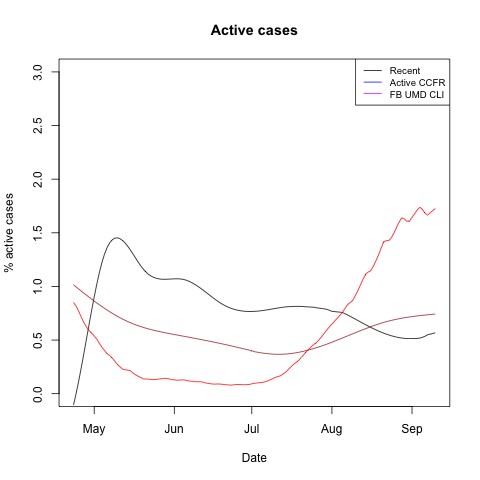

Values plotted in this chart, from the file beside it:
, date, cs_recent, ccfr, fb_umd, population
1, 2020-04-23, -0.1051, 0.8515, 1.015, 47026208
2, 2020-04-24, 0.0006337, 0.8152, 0.9955, 47026208
3, 2020-04-25, 0.1176, 0.7694, 0.976, 47026208
4, 2020-04-26, 0.243, 0.7138, 0.9567, 47026208
5, 2020-04-27, 0.3741, 0.6636, 0.9376, 47026208
6, 2020-04-28, 0.5082, 0.6227, 0.9187, 47026208
7, 2020-04-29, 0.6426, 0.5885, 0.9001, 47026208
8, 2020-04-30, 0.7746, 0.5658, 0.8818, 47026208
9, 2020-05-01, 0.9013, 0.5392, 0.8638, 47026208
10, 2020-05-02, 1.02, 0.5093, 0.8461, 47026208
11, 2020-05-03, 1.128, 0.4696, 0.8289, 47026208
12, 2020-05-04, 1.223, 0.4339, 0.812, 47026208
13, 2020-05-05, 1.302, 0.4024, 0.7956, 47026208
14, 2020-05-06, 1.363, 0.3729, 0.7797, 47026208
15, 2020-05-07, 1.406, 0.3559, 0.7642, 47026208
16, 2020-05-08, 1.435, 0.333, 0.7493, 47026208
17, 2020-05-09, 1.45, 0.3028, 0.7349, 47026208
18, 2020-05-10, 1.453, 0.2716, 0.7212, 47026208
19, 2020-05-11, 1.445, 0.2505, 0.708, 47026208
20, 2020-05-12, 1.428, 0.2296, 0.6954, 47026208
21, 2020-05-13, 1.404, 0.223, 0.6835, 47026208
22, 2020-05-14, 1.374, 0.2198, 0.6723, 47026208
23, 2020-05-15, 1.34, 0.2133, 0.6618, 47026208
24, 2020-05-16, 1.303, 0.1936, 0.6519, 47026208
25, 2020-05-17, 1.265, 0.1759, 0.6427, 47026208
26, 2020-05-18, 1.228, 0.1629, 0.6339, 47026208
27, 2020-05-19, 1.193, 0.1509, 0.6258, 47026208
28, 2020-05-20, 1.161, 0.1386, 0.6181, 47026208
29, 2020-05-21, 1.135, 0.1367, 0.6108, 47026208
30, 2020-05-22, 1.114, 0.1359, 0.604, 47026208
31, 2020-05-23, 1.097, 0.1324, 0.5976, 47026208
32, 2020-05-24, 1.085, 0.1306, 0.5916, 47026208
33, 2020-05-25, 1.076, 0.133, 0.5858, 47026208
34, 2020-05-26, 1.071, 0.1367, 0.5804, 47026208
35, 2020-05-27, 1.068, 0.1389, 0.5752, 47026208
36, 2020-05-28, 1.066, 0.143, 0.5702, 47026208
37, 2020-05-29, 1.067, 0.142, 0.5654, 47026208
38, 2020-05-30, 1.068, 0.138, 0.5608, 47026208
39, 2020-05-31, 1.07, 0.1316, 0.5562, 47026208
40, 2020-06-01, 1.071, 0.1289, 0.5517, 47026208
41, 2020-06-02, 1.071, 0.1256, 0.5473, 47026208
42, 2020-06-03, 1.07, 0.1271, 0.5429, 47026208
43, 2020-06-04, 1.068, 0.1288, 0.5385, 47026208
44, 2020-06-05, 1.063, 0.1277, 0.534, 47026208
45, 2020-06-06, 1.055, 0.1219, 0.5295, 47026208
46, 2020-06-07, 1.045, 0.1176, 0.525, 47026208
47, 2020-06-08, 1.032, 0.1153, 0.5205, 47026208
48, 2020-06-09, 1.018, 0.1113, 0.5159, 47026208
49, 2020-06-10, 1.003, 0.1115, 0.5113, 47026208
50, 2020-06-11, 0.9858, 0.1118, 0.5067, 47026208
51, 2020-06-12, 0.9681, 0.1085, 0.5019, 47026208
52, 2020-06-13, 0.9498, 0.101, 0.4972, 47026208
53, 2020-06-14, 0.9311, 0.09651, 0.4924, 47026208
54, 2020-06-15, 0.9124, 0.09316, 0.4875, 47026208
55, 2020-06-16, 0.894, 0.08957, 0.4825, 47026208
56, 2020-06-17, 0.8761, 0.08953, 0.4775, 47026208
57, 2020-06-18, 0.8591, 0.09084, 0.4724, 47026208
58, 2020-06-19, 0.8433, 0.08874, 0.4673, 47026208
59, 2020-06-20, 0.8289, 0.08643, 0.462, 47026208
60, 2020-06-21, 0.8162, 0.08303, 0.4567, 47026208
... 69 more rows
